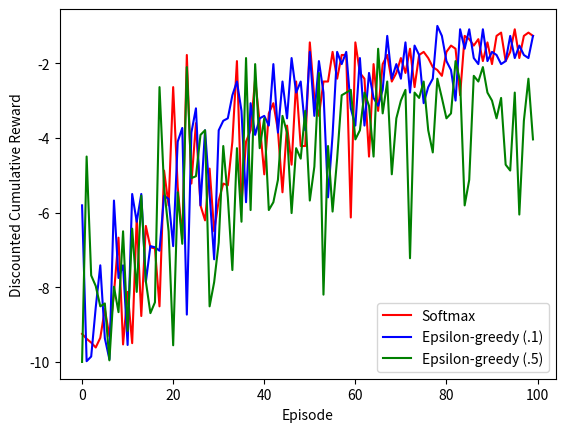

Source code (Python):
# plotData.py
# Plots data that I don't know how to plot in Java
# [redacted]

import matplotlib.pyplot as plt

def plot():
    softmax = [-9.248395030888172, -9.378838868502623, -9.48163248768753, -9.612820382770328, -9.353358617950768, -8.583820461029891, -9.313165144840656, -8.161526714836276, -6.672433261152457, -9.531197713597694, -8.124198260214543, -9.497197502063548, -6.13229872786175, -8.77011329334065, -6.358636028468842, -6.930537025564348, -6.961231655308705, -8.511336946022645, -4.8753114731322675, -5.808481700849948, -2.6413106557335144, -5.318508642724795, -6.706815695564352, -1.7811069623524403, -5.223455405290067, -3.607169444700791, -5.808481700849948, -6.209265983177302, -4.823546942557845, -6.502120297989417, -5.680178688064141, -5.223455405290067, -5.2712208512371665, -4.1010495227209605, -1.9446629338016266, -5.766143132171665, -4.1010495227209605, -3.7970429050237327, -2.416060055440142, -3.607169444700791, -4.977292774816936, -3.3426966395054762, -3.071940056764442, -3.7970429050237327, -5.457553617527226, -3.671097750253783, -4.718443977714362, -2.4918994548857407, -4.218438637218813, -4.218438637218813, -1.443965046609386, -2.9312723770680975, -3.411483928872225, -2.4918994548857407, -2.4918994548857407, -1.6980878407600408, -2.416060055440142, -1.7811069623524403, -1.7811069623524403, -6.13229872786175, -1.443965046609386, -2.2620753550047366, -2.416060055440142, -4.501792671108807, -2.0252163044636102, -3.277710365138481, -2.0252163044636102, -1.7811069623524403, -2.4918994548857407, -2.2620753550047366, -1.8632958927289156, -2.2620753550047366, -1.6142301421818597, -2.6413106557335144, -1.7811069623524403, -1.6980878407600408, -1.8632958927289156, -2.104964141418974, -2.1839145000047844, -2.3394546014546895, -1.6980878407600408, -1.5295253961432926, -1.6142301421818597, -2.8574714472071006, -1.2702428799197896, -1.3575404511205922, -1.5295253961432926, -1.3575404511205922, -1.9446629338016266, -1.443965046609386, -2.0252163044636102, -1.2702428799197896, -1.1820635150704946, -1.9446629338016266, -1.6980878407600408, -1.0929934495661562, -1.8632958927289156, -1.2702428799197896, -1.1820635150704946, -1.2702428799197896]
    egreedy1 = [-5.807073023471855, -9.979825367603564, -9.85535364670968, -8.540961340796795, -7.412617078355485, -9.36622678145355, -9.927700396385612, -5.678726890857204, -7.752221920791363, -7.411747515698218, -9.545121610306127, -5.502978081351953, -6.247173323345528, -5.502978081351953, -7.8623854122892505, -6.898490349872336, -6.9295054463736125, -7.021703145368061, -5.547948300538434, -5.63654412935772, -6.899532349054897, -4.1010495227209605, -3.734386772751245, -8.732040283861588, -3.8590724759734956, -3.2098084496348296, -5.808481700849948, -3.7970429050237327, -5.502978081351953, -7.251792378957017, -3.7970429050237327, -3.5425953986876677, -3.4773690895835028, -2.8598710879475733, -2.4918994548857407, -3.277710365138481, -5.7233769011835, -3.071940056764442, -3.92048175121376, -3.4773690895835028, -3.411483928872225, -3.671097750253783, -2.0252163044636102, -3.8590724759734956, -2.4918994548857407, -3.4773690895835028, -1.8632958927289156, -2.787748573684418, -2.4918994548857407, -3.7970429050237327, -1.6980878407600408, -3.411483928872225, -1.9446629338016266, -2.787748573684418, -5.5924688175330495, -3.92048175121376, -1.6980878407600408, -2.0252163044636102, -1.6980878407600408, -3.2098084496348296, -3.671097750253783, -1.8632958927289156, -3.671097750253783, -2.2620753550047366, -2.9312723770680975, -3.1412206561967975, -2.7148975491761793, -1.2702428799197896, -2.416060055440142, -2.0252163044636102, -2.416060055440142, -1.443965046609386, -2.787748573684418, -1.5295253961432926, -1.7811069623524403, -3.071940056764442, -2.6413106557335144, -2.416060055440142, -1.0030236864304607, -1.2702428799197896, -1.9446629338016266, -2.1839145000047844, -3.0019596532974164, -1.0929934495661562, -1.6142301421818597, -1.0929934495661562, -1.8632958927289156, -2.0252163044636102, -1.0929934495661562, -1.9446629338016266, -1.6980878407600408, -1.7811069623524403, -2.0252163044636102, -1.9446629338016266, -1.2702428799197896, -1.8632958927289156, -1.5295253961432926, -1.7811069623524403, -1.8632958927289156, -1.2702428799197896]
    egreedy5 = [-9.99930402150537, -4.499944844204211, -7.683417091835983, -7.966466600194111, -8.510836639017382, -8.434091543713619, -9.957128760968535, -7.987478298600326, -8.666695076071784, -6.502120297989417, -9.168929825257194, -6.4310991715023125, -8.124198260214543, -5.547948300538434, -7.840793345746718, -8.693227844057954, -8.40283403162639, -2.6413106557335144, -5.316935296147237, -6.502120297989417, -9.554173690261036, -5.457553617527226, -6.83658029696449, -2.104964141418974, -5.077244648598079, -5.027519847068767, -3.92048175121376, -3.7970429050237327, -8.511336946022645, -7.8623854122892505, -6.803552667654338, -4.218438637218813, -5.5924688175330495, -7.539424586234875, -4.276254250846625, -6.245912080601012, -1.8632958927289156, -5.932973985853004, -2.0252163044636102, -4.276254250846625, -3.4773690895835028, -5.932973985853004, -5.7233769011835, -5.126472202112098, -3.411483928872225, -3.8590724759734956, -6.013907803534529, -4.276254250846625, -4.5567747443977185, -3.277710365138481, -5.678726890857204, -4.76950227293701, -2.2620753550047366, -8.198112333211032, -4.218438637218813, -5.973644245994474, -4.5567747443977185, -2.8598710879475733, -2.787748573684418, -2.7148975491761793, -4.041464164364607, -3.7970429050237327, -2.787748573684418, -3.1412206561967975, -4.501792671108807, -1.6142301421818597, -3.344933261487096, -2.4918994548857407, -4.975604753069223, -3.4773690895835028, -3.0019596532974164, -2.7148975491761793, -7.223099764288135, -2.787748573684418, -2.9312723770680975, -2.4918994548857407, -3.7970429050237327, -4.3901567912547765, -2.416060055440142, -2.9312723770680975, -3.4773690895835028, -3.344933261487096, -1.9446629338016266, -2.4918994548857407, -5.808481700849948, -5.124834316298314, -2.3394546014546895, -2.4918994548857407, -2.104964141418974, -2.787748573684418, -3.0019596532974164, -3.4773690895835028, -2.9312723770680975, -4.718443977714362, -4.8753114731322675, -2.787748573684418, -6.053768725499184, -3.5425953986876677, -2.416060055440142, -4.041464164364607]

    x = range(100)
    plt.plot(x, softmax, "r", x, egreedy1, "b", x, egreedy5, "g")
    plt.legend(["Softmax", "Epsilon-greedy (.1)", "Epsilon-greedy (.5)"], loc = 4)
    plt.xlabel("Episode")
    plt.ylabel("Discounted Cumulative Reward")
    plt.show()

plot()
